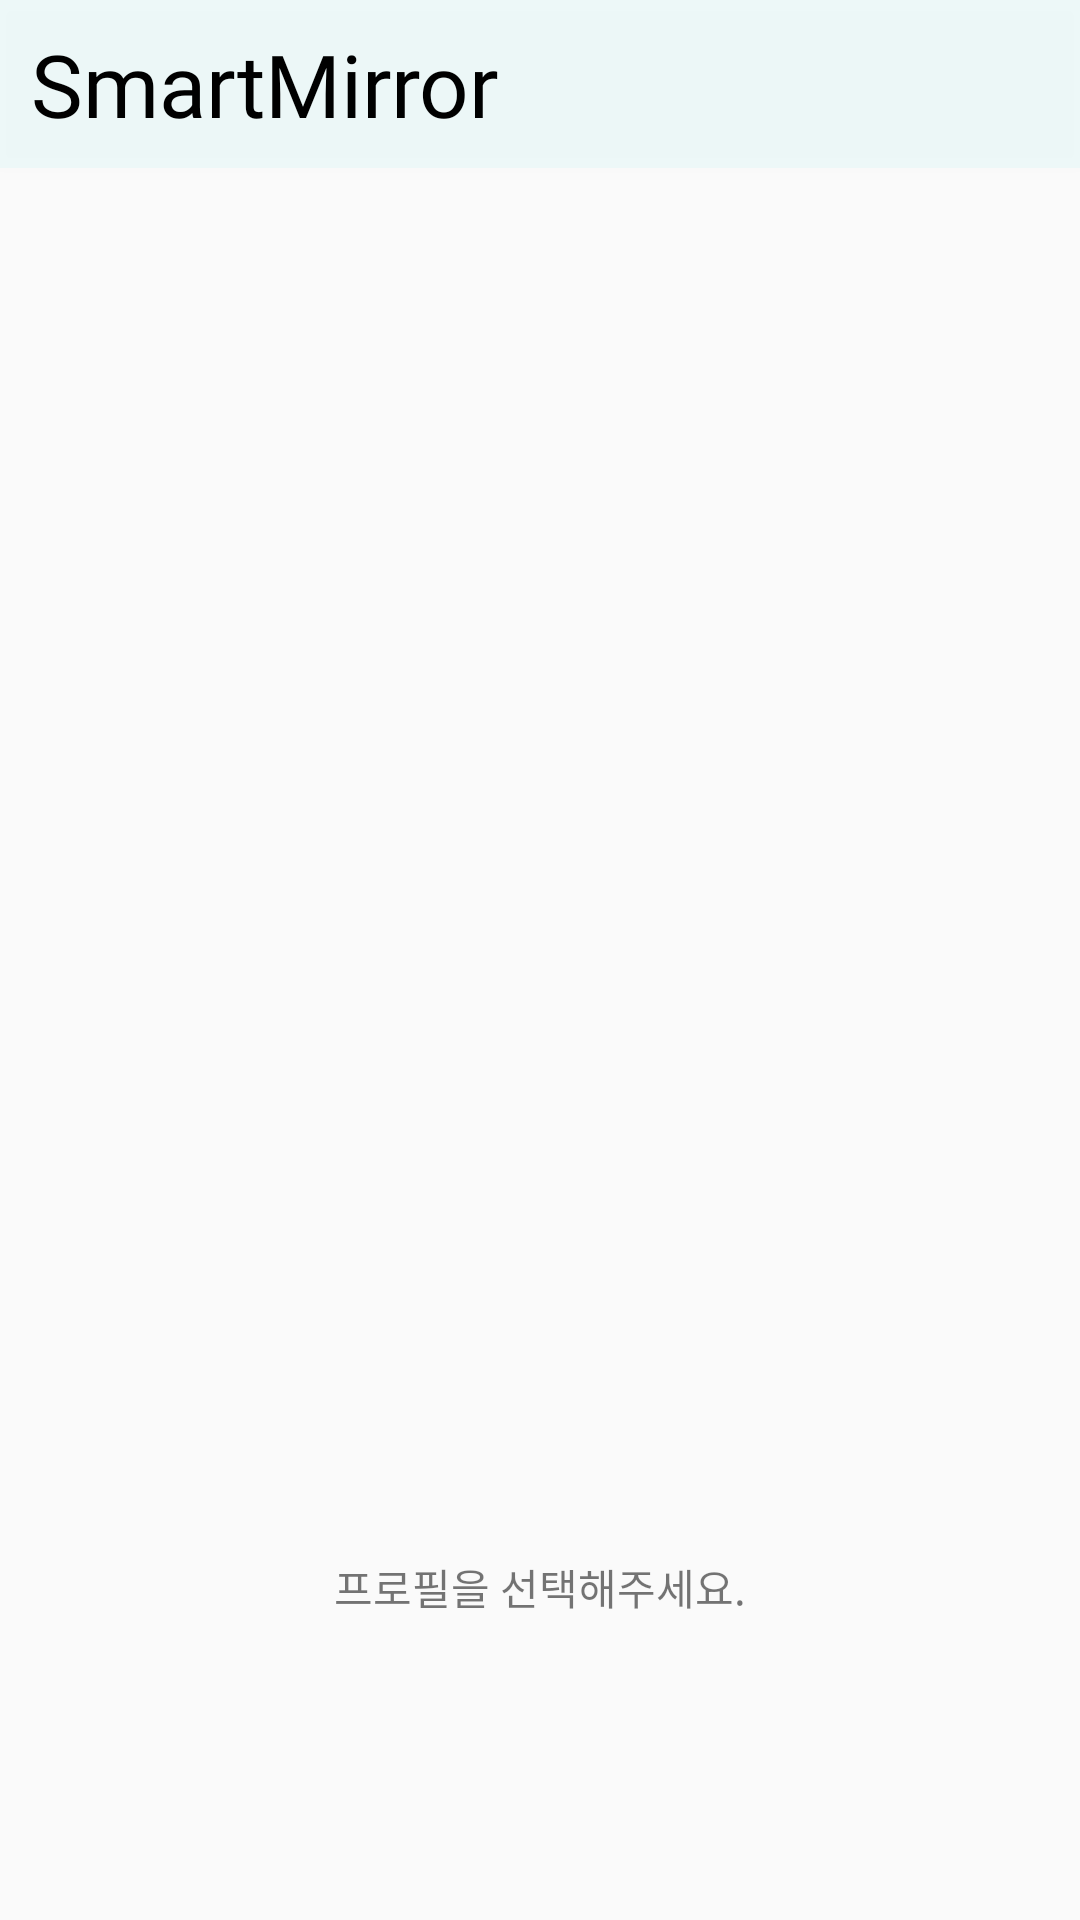

Android layout source for this screen:
<!-- AndroidManifest.xml: application theme Theme.AppCompat.Light.NoActionBar -->
<!-- res/layout/activity_profile_select.xml -->
<?xml version="1.0" encoding="utf-8"?>
<LinearLayout xmlns:android="http://schemas.android.com/apk/res/android"
    xmlns:app="http://schemas.android.com/apk/res-auto"
    xmlns:tools="http://schemas.android.com/tools"
    android:layout_width="match_parent"
    android:layout_height="match_parent"
    android:orientation="vertical"
    android:weightSum="10"
    tools:context=".activities.ProfileSelectActivity">
    <include layout="@layout/custom_appbar"></include>
    <ImageView
        android:layout_margin="10dp"
        android:layout_gravity="right"
        android:layout_width="30dp"
        android:layout_height="30dp"
        android:id="@+id/profileSetting"
        android:src="@drawable/ic_baseline_settings_24"></ImageView>

    <androidx.recyclerview.widget.RecyclerView
        android:layout_width="wrap_content"
        android:layout_height="0dp"
        android:layout_gravity="center_horizontal"
        android:scrollbars="vertical"
        android:layout_weight="8"
        android:background="@color/white"
        android:layout_marginBottom="10dp"
        android:id="@+id/profileRecyclerView"></androidx.recyclerview.widget.RecyclerView>





















































































    <TextView
        android:layout_width="wrap_content"
        android:layout_height="wrap_content"
        android:layout_gravity="center_horizontal"
        android:text="프로필을 선택해주세요."
        ></TextView>

</LinearLayout>
<!-- res/layout/custom_appbar.xml (included above) -->
<?xml version="1.0" encoding="utf-8"?>
<androidx.appcompat.widget.Toolbar xmlns:android="http://schemas.android.com/apk/res/android"
    android:layout_width="match_parent"
    android:layout_height="wrap_content"
    xmlns:app="http://schemas.android.com/apk/res-auto"
    android:background="@color/bgColor"
    android:theme="?attr/actionBarTheme"
    android:minHeight="?attr/actionBarSize"
    android:id="@+id/toolbar"
    android:elevation="4dp"
    app:contentInsetStart="0dp"
    >
    <TextView
        android:id="@+id/toolbarTv"
        android:layout_width="wrap_content"
        android:layout_height="wrap_content"
        android:textAlignment="center"
        android:text="@string/app_name"
        android:textSize="14pt"
        android:textColor="#000"
        android:paddingLeft="10dp"

        android:fontFamily="@font/inter_black"
        ></TextView>


</androidx.appcompat.widget.Toolbar>
<!-- resources referenced by this layout -->
<resources>
  <color name="bgColor">#0D1AE9E3</color>
  <color name="white">#FFFFFFFF</color>
  <string name="app_name">SmartMirror</string>
</resources>
